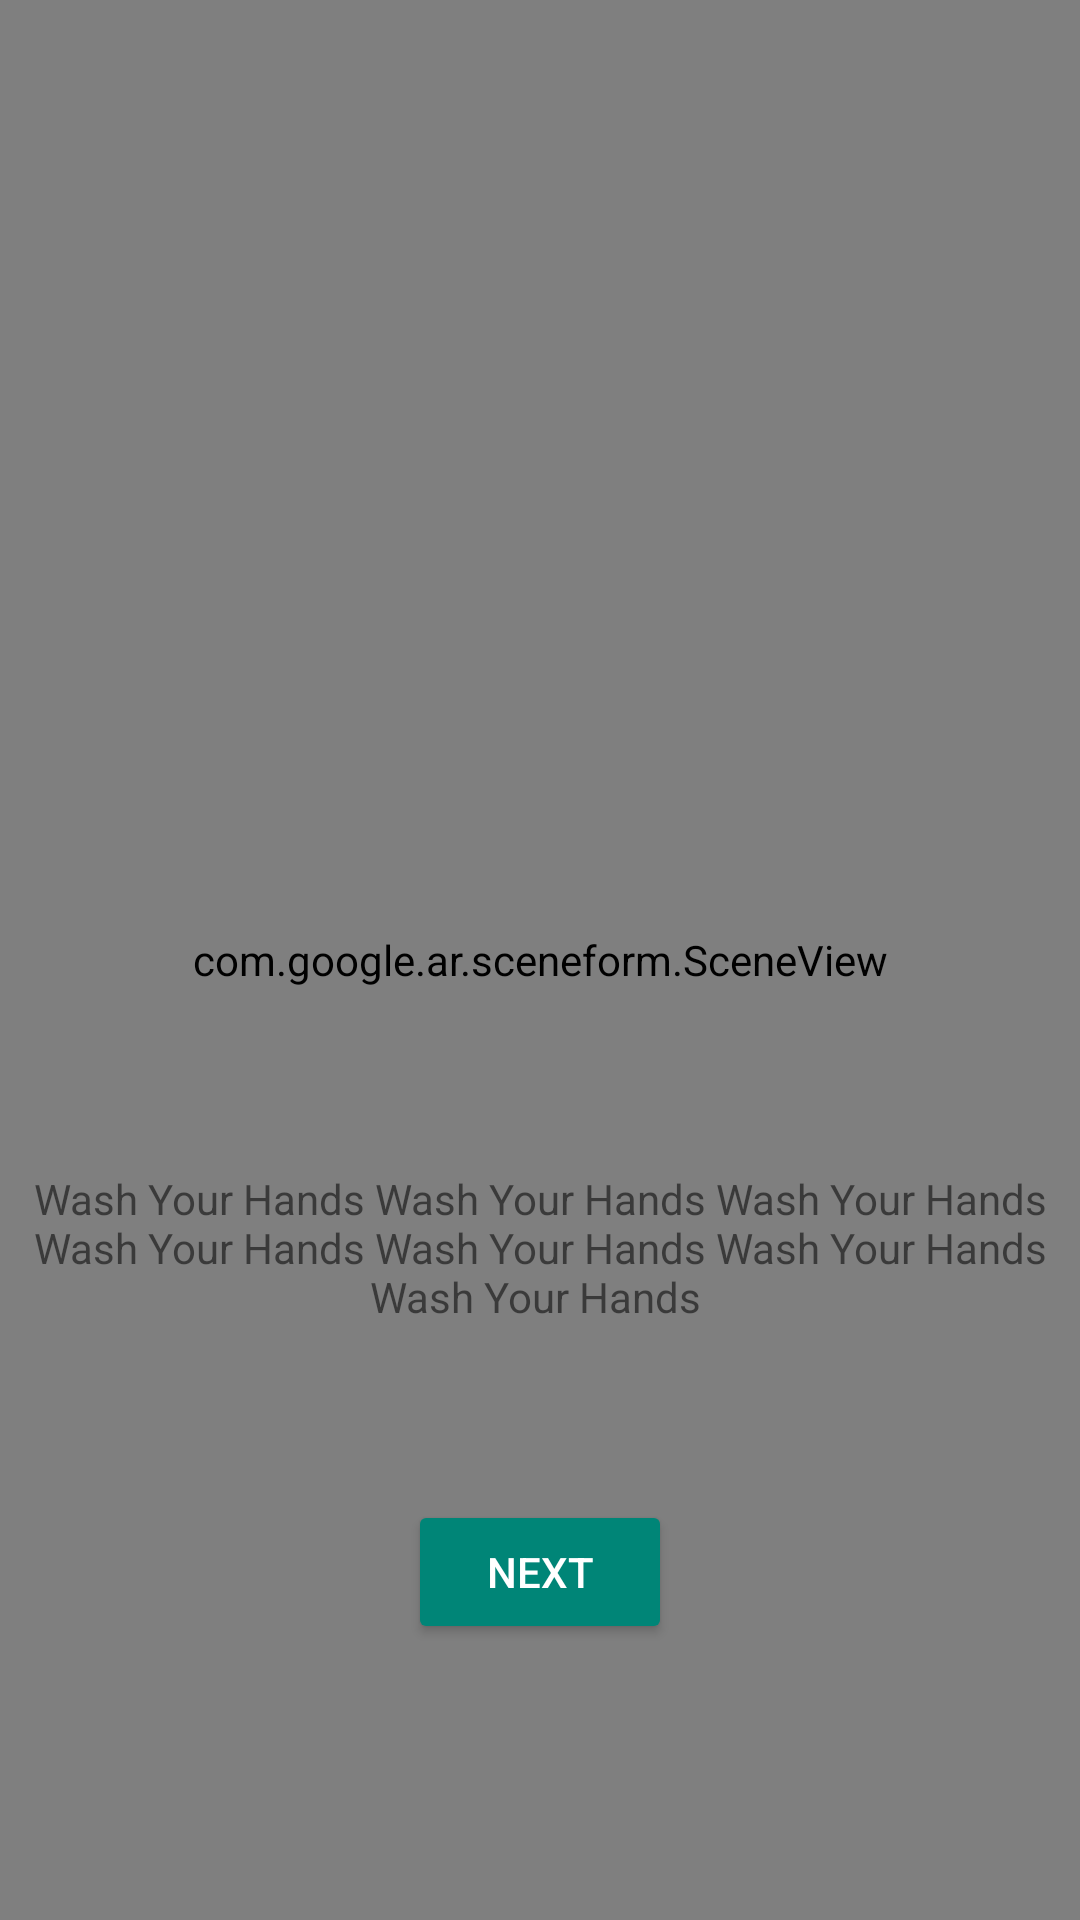

Produce the Android XML layout that renders to this screen, including the resource entries it uses.
<!-- AndroidManifest.xml: application theme AppTheme -->
<!-- res/layout/fragment_chatbot.xml -->
<?xml version="1.0" encoding="utf-8"?>
<FrameLayout xmlns:android="http://schemas.android.com/apk/res/android"
    android:layout_width="match_parent"
    android:layout_height="match_parent"
    xmlns:app="http://schemas.android.com/apk/res-auto"
    android:background="#FFFFFF"
    >


    <com.google.ar.sceneform.SceneView
        android:id="@+id/sceneView"
        android:layout_width="match_parent"
        android:layout_height="match_parent"

        />

    <TextView
        android:layout_width="match_parent"
        android:layout_height="wrap_content"
        android:id="@+id/tip"
        android:text="Wash Your Hands Wash Your Hands Wash Your Hands Wash Your Hands Wash Your Hands Wash Your Hands Wash Your Hands "

        android:layout_gravity="center_horizontal"
        android:gravity="center_horizontal"
        android:layout_marginTop="390dp"
        android:layout_marginBottom="10dp"
        android:layout_marginLeft="10dp"
        android:layout_marginRight="10dp"/>

    <Button
        android:layout_width="wrap_content"
        android:layout_height="wrap_content"
        android:text="Next"
        style="@style/Widget.AppCompat.Button.Colored"
        android:layout_gravity="center_horizontal"
        android:layout_marginTop="500dp"
        android:id="@+id/next"/>



</FrameLayout>
<!-- resources referenced by this layout -->
<resources>
  <style name="AppTheme" parent="Theme.AppCompat.Light">
      
    </style>
</resources>
